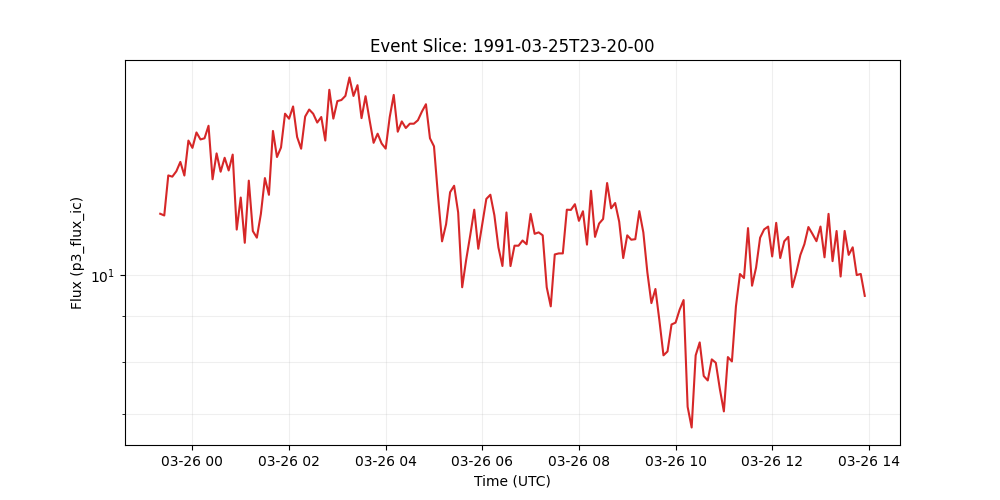

The file beside this chart, header and first rows:
time_tag, p3_flux_ic
1991-03-25 23:20:00, 11.7
1991-03-25 23:25:00, 11.65
1991-03-25 23:30:00, 12.91
1991-03-25 23:35:00, 12.87
1991-03-25 23:40:00, 13.05
1991-03-25 23:45:00, 13.37
1991-03-25 23:50:00, 12.9
1991-03-25 23:55:00, 14.12
1991-03-26 00:00:00, 13.86
1991-03-26 00:05:00, 14.42
1991-03-26 00:10:00, 14.16
1991-03-26 00:15:00, 14.2
1991-03-26 00:20:00, 14.67
1991-03-26 00:25:00, 12.78
1991-03-26 00:30:00, 13.66
1991-03-26 00:35:00, 13.03
1991-03-26 00:40:00, 13.51
1991-03-26 00:45:00, 13.07
1991-03-26 00:50:00, 13.62
1991-03-26 00:55:00, 11.23
1991-03-26 01:00:00, 12.2
1991-03-26 01:05:00, 10.86
1991-03-26 01:10:00, 12.74
1991-03-26 01:15:00, 11.19
1991-03-26 01:20:00, 11
1991-03-26 01:25:00, 11.69
1991-03-26 01:30:00, 12.82
1991-03-26 01:35:00, 12.28
1991-03-26 01:40:00, 14.47
1991-03-26 01:45:00, 13.53
1991-03-26 01:50:00, 13.87
1991-03-26 01:55:00, 15.13
1991-03-26 02:00:00, 14.93
1991-03-26 02:05:00, 15.41
1991-03-26 02:10:00, 14.25
1991-03-26 02:15:00, 13.83
1991-03-26 02:20:00, 15.02
1991-03-26 02:25:00, 15.29
1991-03-26 02:30:00, 15.12
1991-03-26 02:35:00, 14.79
1991-03-26 02:40:00, 15
1991-03-26 02:45:00, 14.12
1991-03-26 02:50:00, 16.09
1991-03-26 02:55:00, 14.94
1991-03-26 03:00:00, 15.62
1991-03-26 03:05:00, 15.67
1991-03-26 03:10:00, 15.84
1991-03-26 03:15:00, 16.6
1991-03-26 03:20:00, 15.83
1991-03-26 03:25:00, 16.28
1991-03-26 03:30:00, 14.96
1991-03-26 03:35:00, 15.82
1991-03-26 03:40:00, 14.88
1991-03-26 03:45:00, 14.04
1991-03-26 03:50:00, 14.37
1991-03-26 03:55:00, 14.01
1991-03-26 04:00:00, 13.83
1991-03-26 04:05:00, 14.99
1991-03-26 04:10:00, 15.88
1991-03-26 04:15:00, 14.44
... 116 more rows
